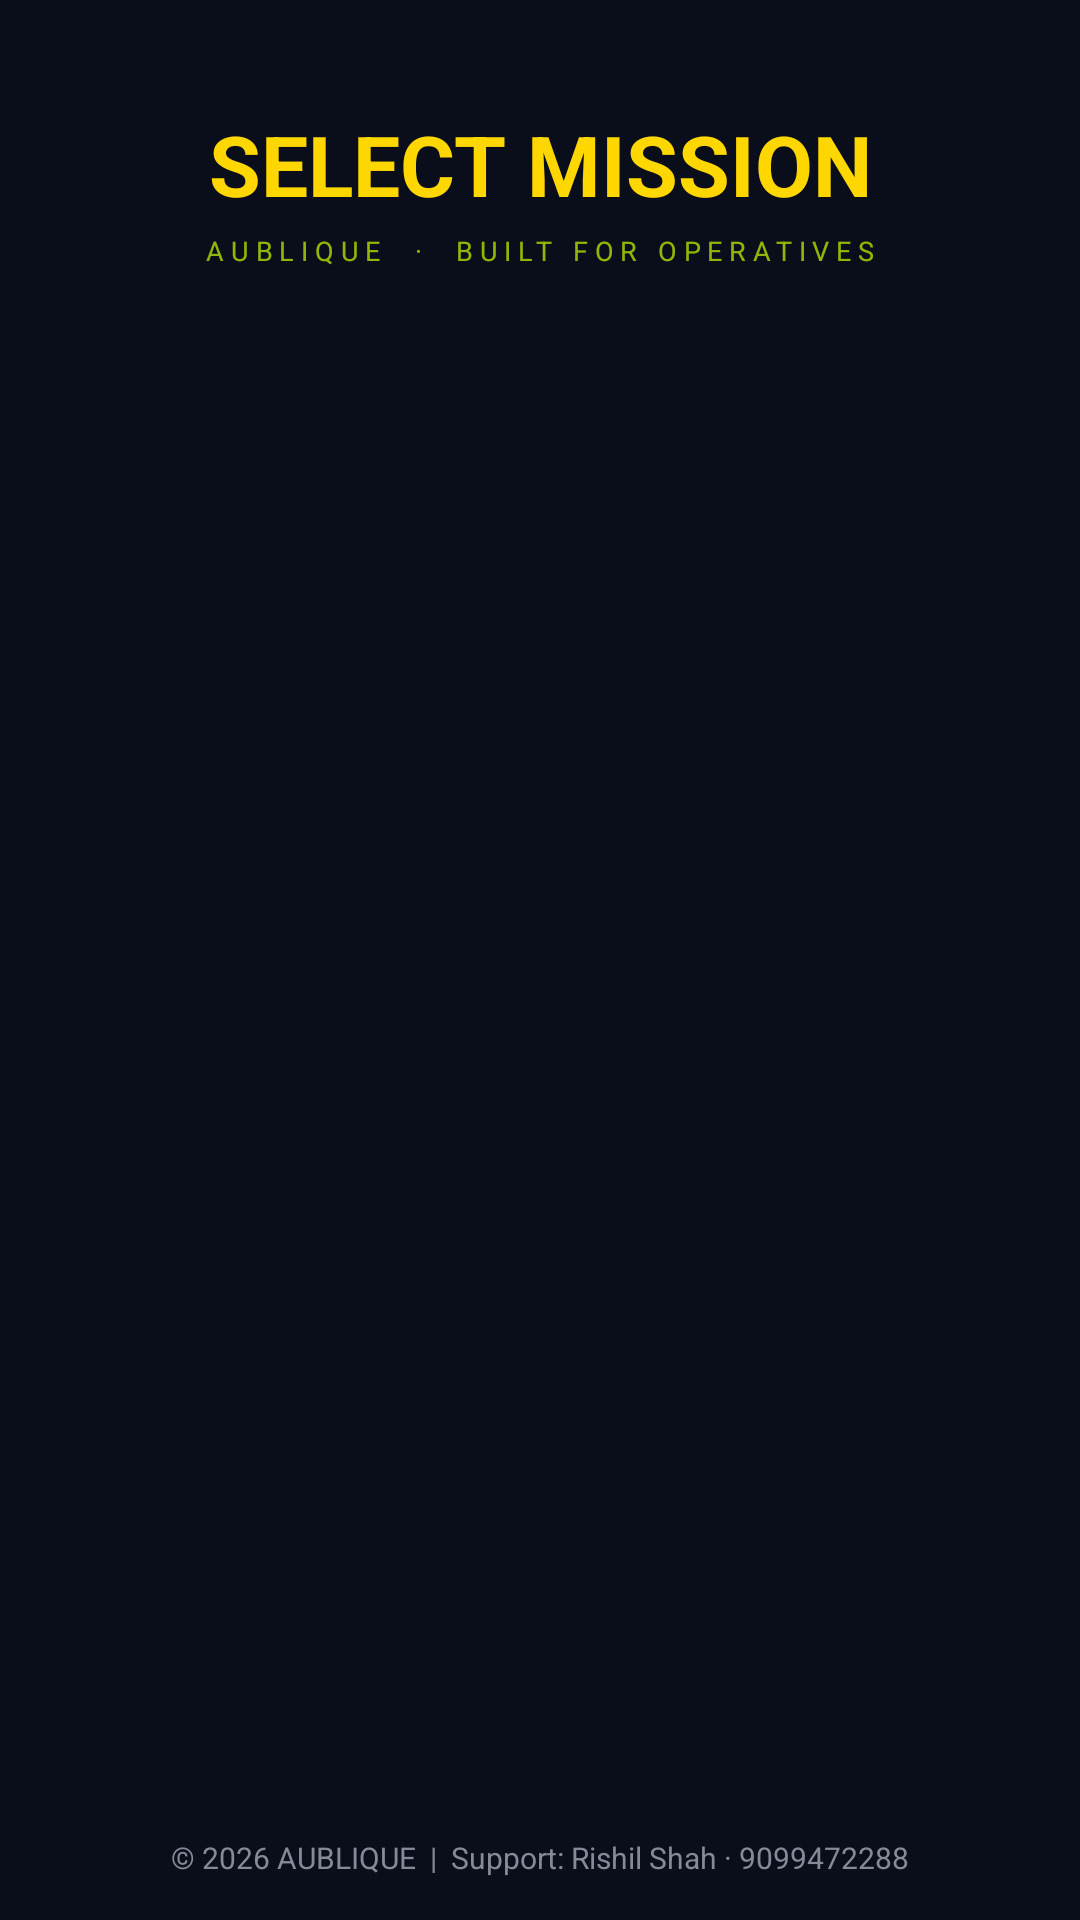

Write the Android layout XML for this screen, with the resource values it uses.
<!-- AndroidManifest.xml: application theme Theme.TheGreatHeist -->
<!-- res/layout/activity_level_select.xml -->
<?xml version="1.0" encoding="utf-8"?>
<androidx.constraintlayout.widget.ConstraintLayout xmlns:android="http://schemas.android.com/apk/res/android"
    xmlns:app="http://schemas.android.com/apk/res-auto"
    android:layout_width="match_parent"
    android:layout_height="match_parent"
    android:background="#0a0e1a">

    
    <androidx.appcompat.widget.AppCompatImageButton
        android:id="@+id/backArrow"
        android:layout_width="48dp"
        android:layout_height="48dp"
        android:layout_marginTop="20dp"
        android:layout_marginStart="12dp"
        android:background="?attr/selectableItemBackgroundBorderless"
        android:src="@drawable/ic_arrow_back"
        android:tint="#FFD700"
        app:layout_constraintStart_toStartOf="parent"
        app:layout_constraintTop_toTopOf="parent" />

    
    <TextView
        android:id="@+id/textView2"
        android:layout_width="wrap_content"
        android:layout_height="wrap_content"
        android:layout_marginTop="36dp"
        android:text="SELECT MISSION"
        android:textColor="#FFD700"
        android:textSize="28sp"
        android:textStyle="bold"
        app:layout_constraintEnd_toEndOf="parent"
        app:layout_constraintStart_toStartOf="parent"
        app:layout_constraintTop_toTopOf="parent" />

    
    <TextView
        android:id="@+id/aubliqueBrand"
        android:layout_width="wrap_content"
        android:layout_height="wrap_content"
        android:text="AUBLIQUE  ·  BUILT FOR OPERATIVES"
        android:textColor="#CDFF00"
        android:textSize="9sp"
        android:letterSpacing="0.25"
        android:alpha="0.7"
        app:layout_constraintEnd_toEndOf="parent"
        app:layout_constraintStart_toStartOf="parent"
        app:layout_constraintTop_toBottomOf="@id/textView2"
        android:layout_marginTop="4dp" />

    <ScrollView
        android:layout_width="match_parent"
        android:layout_height="0dp"
        android:layout_marginTop="20dp"
        android:paddingHorizontal="20dp"
        app:layout_constraintBottom_toTopOf="@id/levelFooter"
        app:layout_constraintTop_toBottomOf="@+id/aubliqueBrand">

        <GridLayout
            android:id="@+id/levelGrid"
            android:layout_width="wrap_content"
            android:layout_height="wrap_content"
            android:layout_gravity="center_horizontal"
            android:columnCount="4" />

    </ScrollView>

    
    <TextView
        android:id="@+id/levelFooter"
        android:layout_width="wrap_content"
        android:layout_height="wrap_content"
        android:layout_marginBottom="14dp"
        android:text="&#169; 2026 AUBLIQUE  |  Support: Rishil Shah · 9099472288"
        android:textColor="#888899"
        android:textSize="10sp"
        app:layout_constraintBottom_toBottomOf="parent"
        app:layout_constraintEnd_toEndOf="parent"
        app:layout_constraintStart_toStartOf="parent" />

</androidx.constraintlayout.widget.ConstraintLayout>
<!-- resources referenced by this layout -->
<resources>
  <style name="Theme.TheGreatHeist" parent="Base.Theme.TheGreatHeist" />
  <style name="Base.Theme.TheGreatHeist" parent="Theme.Material3.DayNight.NoActionBar">
          
          
      </style>
</resources>
